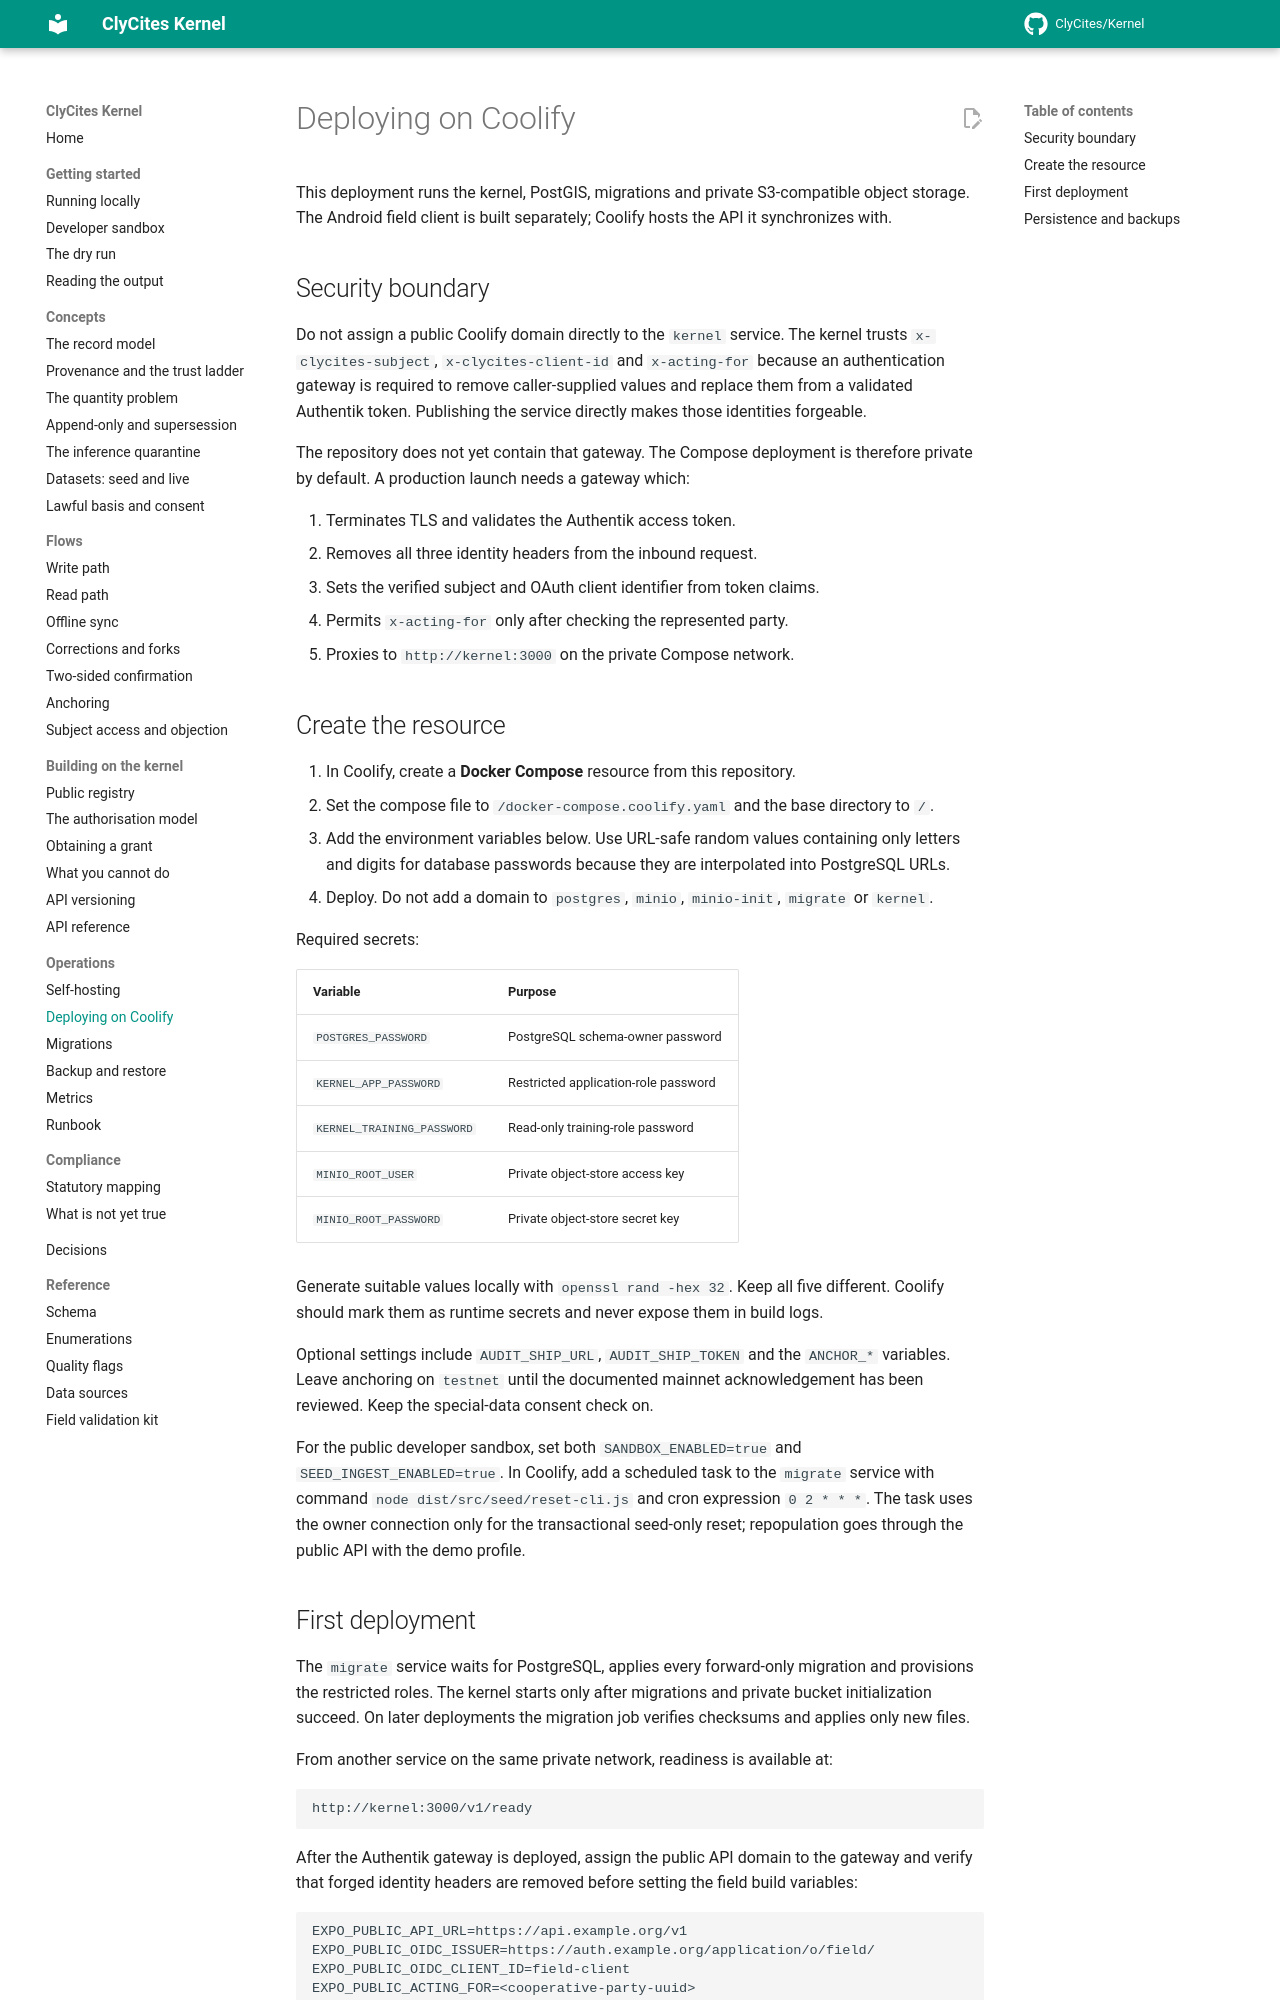

repository: ClyCites/Kernel · page: dev/operations/coolify/index.html · generator: mkdocs

# Deploying on Coolify

This deployment runs the kernel, PostGIS, migrations and private S3-compatible
object storage. The Android field client is built separately; Coolify hosts the
API it synchronizes with.

## Security boundary

Do not assign a public Coolify domain directly to the `kernel` service. The
kernel trusts `x-clycites-subject`, `x-clycites-client-id` and `x-acting-for`
because an authentication gateway is required to remove caller-supplied values
and replace them from a validated Authentik token. Publishing the service
directly makes those identities forgeable.

The repository does not yet contain that gateway. The Compose deployment is
therefore private by default. A production launch needs a gateway which:

1. Terminates TLS and validates the Authentik access token.
2. Removes all three identity headers from the inbound request.
3. Sets the verified subject and OAuth client identifier from token claims.
4. Permits `x-acting-for` only after checking the represented party.
5. Proxies to `http://kernel:3000` on the private Compose network.

## Create the resource

1. In Coolify, create a **Docker Compose** resource from this repository.
2. Set the compose file to `/docker-compose.coolify.yaml` and the base directory
   to `/`.
3. Add the environment variables below. Use URL-safe random values containing
   only letters and digits for database passwords because they are interpolated
   into PostgreSQL URLs.
4. Deploy. Do not add a domain to `postgres`, `minio`, `minio-init`, `migrate`
   or `kernel`.

Required secrets:

| Variable | Purpose |
|---|---|
| `POSTGRES_PASSWORD` | PostgreSQL schema-owner password |
| `KERNEL_APP_PASSWORD` | Restricted application-role password |
| `KERNEL_TRAINING_PASSWORD` | Read-only training-role password |
| `MINIO_ROOT_USER` | Private object-store access key |
| `MINIO_ROOT_PASSWORD` | Private object-store secret key |

Generate suitable values locally with `openssl rand -hex 32`. Keep all five
different. Coolify should mark them as runtime secrets and never expose them in
build logs.

Optional settings include `AUDIT_SHIP_URL`, `AUDIT_SHIP_TOKEN` and the
`ANCHOR_*` variables. Leave anchoring on `testnet` until the documented mainnet
acknowledgement has been reviewed. Keep the special-data consent check on.

For the public developer sandbox, set both `SANDBOX_ENABLED=true` and
`SEED_INGEST_ENABLED=true`. In Coolify, add a scheduled task to the `migrate`
service with command `node dist/src/seed/reset-cli.js` and cron expression
`0 2 * * *`. The task uses the owner connection only for the transactional
seed-only reset; repopulation goes through the public API with the demo profile.
